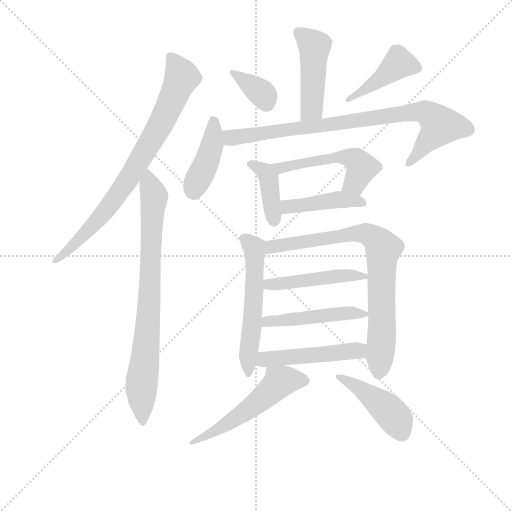
t = 0.00 s
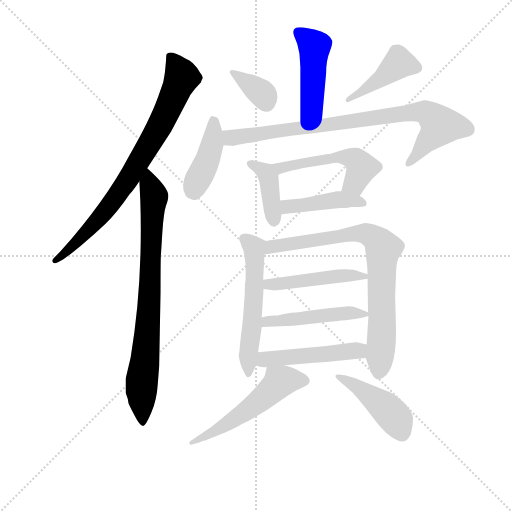
t = 2.35 s
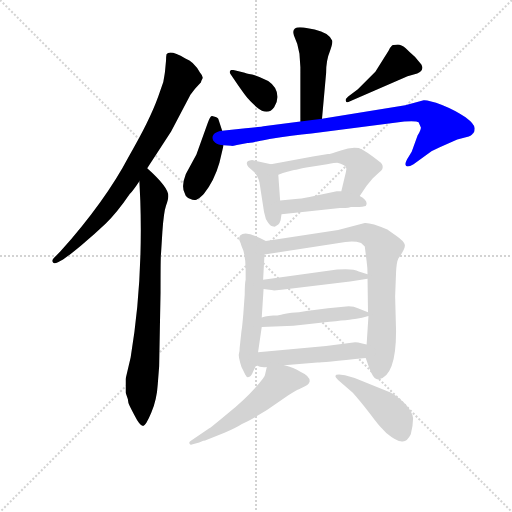
t = 4.71 s
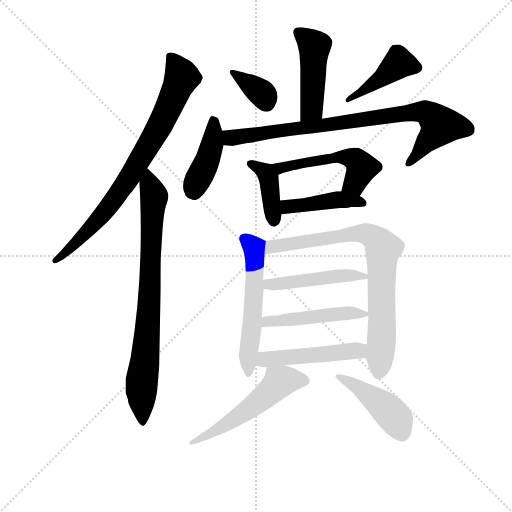
t = 7.06 s
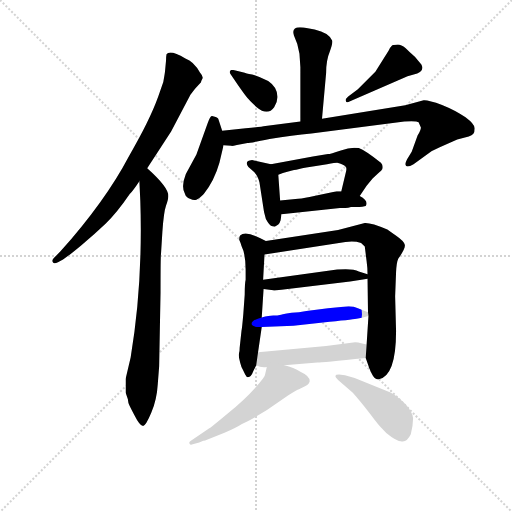
t = 9.42 s
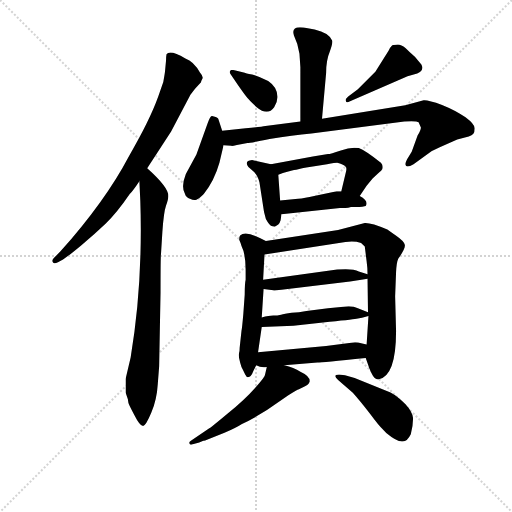
t = 11.77 s

The animated SVG that drew these frames (rendered in a browser with its animation timeline set to each time). Animation: 17 CSS @keyframes rules; one cycle of 11.77 s.

<svg version="1.1" viewBox="0 0 1024 1024" xmlns="http://www.w3.org/2000/svg">
  <g stroke="lightgray" stroke-dasharray="1,1" stroke-width="1" transform="scale(4, 4)">
    <line x1="0" y1="0" x2="256" y2="256"></line>
    <line x1="256" y1="0" x2="0" y2="256"></line>
    <line x1="128" y1="0" x2="128" y2="256"></line>
    <line x1="0" y1="128" x2="256" y2="128"></line>
  </g>
<g transform="scale(0.92, -0.92) translate(60, -900)">
   <style type="text/css">
    @keyframes keyframes0 {
      from {
       stroke: blue;
       stroke-dashoffset: 795;
       stroke-width: 128;
       }
       72% {
       animation-timing-function: step-end;
       stroke: blue;
       stroke-dashoffset: 0;
       stroke-width: 128;
       }
       to {
       stroke: black;
       stroke-width: 1024;
       }
       }
       #make-me-a-hanzi-animation-0 {
         animation: keyframes0 0.896973s both;
         animation-delay: 0.000000s;
         animation-timing-function: linear;
       }
    @keyframes keyframes1 {
      from {
       stroke: blue;
       stroke-dashoffset: 802;
       stroke-width: 128;
       }
       72% {
       animation-timing-function: step-end;
       stroke: blue;
       stroke-dashoffset: 0;
       stroke-width: 128;
       }
       to {
       stroke: black;
       stroke-width: 1024;
       }
       }
       #make-me-a-hanzi-animation-1 {
         animation: keyframes1 0.902669s both;
         animation-delay: 0.896973s;
         animation-timing-function: linear;
       }
    @keyframes keyframes2 {
      from {
       stroke: blue;
       stroke-dashoffset: 463;
       stroke-width: 128;
       }
       60% {
       animation-timing-function: step-end;
       stroke: blue;
       stroke-dashoffset: 0;
       stroke-width: 128;
       }
       to {
       stroke: black;
       stroke-width: 1024;
       }
       }
       #make-me-a-hanzi-animation-2 {
         animation: keyframes2 0.626790s both;
         animation-delay: 1.799642s;
         animation-timing-function: linear;
       }
    @keyframes keyframes3 {
      from {
       stroke: blue;
       stroke-dashoffset: 356;
       stroke-width: 128;
       }
       54% {
       animation-timing-function: step-end;
       stroke: blue;
       stroke-dashoffset: 0;
       stroke-width: 128;
       }
       to {
       stroke: black;
       stroke-width: 1024;
       }
       }
       #make-me-a-hanzi-animation-3 {
         animation: keyframes3 0.539714s both;
         animation-delay: 2.426432s;
         animation-timing-function: linear;
       }
    @keyframes keyframes4 {
      from {
       stroke: blue;
       stroke-dashoffset: 430;
       stroke-width: 128;
       }
       58% {
       animation-timing-function: step-end;
       stroke: blue;
       stroke-dashoffset: 0;
       stroke-width: 128;
       }
       to {
       stroke: black;
       stroke-width: 1024;
       }
       }
       #make-me-a-hanzi-animation-4 {
         animation: keyframes4 0.599935s both;
         animation-delay: 2.966146s;
         animation-timing-function: linear;
       }
    @keyframes keyframes5 {
      from {
       stroke: blue;
       stroke-dashoffset: 420;
       stroke-width: 128;
       }
       58% {
       animation-timing-function: step-end;
       stroke: blue;
       stroke-dashoffset: 0;
       stroke-width: 128;
       }
       to {
       stroke: black;
       stroke-width: 1024;
       }
       }
       #make-me-a-hanzi-animation-5 {
         animation: keyframes5 0.591797s both;
         animation-delay: 3.566081s;
         animation-timing-function: linear;
       }
    @keyframes keyframes6 {
      from {
       stroke: blue;
       stroke-dashoffset: 851;
       stroke-width: 128;
       }
       73% {
       animation-timing-function: step-end;
       stroke: blue;
       stroke-dashoffset: 0;
       stroke-width: 128;
       }
       to {
       stroke: black;
       stroke-width: 1024;
       }
       }
       #make-me-a-hanzi-animation-6 {
         animation: keyframes6 0.942546s both;
         animation-delay: 4.157878s;
         animation-timing-function: linear;
       }
    @keyframes keyframes7 {
      from {
       stroke: blue;
       stroke-dashoffset: 401;
       stroke-width: 128;
       }
       57% {
       animation-timing-function: step-end;
       stroke: blue;
       stroke-dashoffset: 0;
       stroke-width: 128;
       }
       to {
       stroke: black;
       stroke-width: 1024;
       }
       }
       #make-me-a-hanzi-animation-7 {
         animation: keyframes7 0.576335s both;
         animation-delay: 5.100423s;
         animation-timing-function: linear;
       }
    @keyframes keyframes8 {
      from {
       stroke: blue;
       stroke-dashoffset: 519;
       stroke-width: 128;
       }
       63% {
       animation-timing-function: step-end;
       stroke: blue;
       stroke-dashoffset: 0;
       stroke-width: 128;
       }
       to {
       stroke: black;
       stroke-width: 1024;
       }
       }
       #make-me-a-hanzi-animation-8 {
         animation: keyframes8 0.672363s both;
         animation-delay: 5.676758s;
         animation-timing-function: linear;
       }
    @keyframes keyframes9 {
      from {
       stroke: blue;
       stroke-dashoffset: 430;
       stroke-width: 128;
       }
       58% {
       animation-timing-function: step-end;
       stroke: blue;
       stroke-dashoffset: 0;
       stroke-width: 128;
       }
       to {
       stroke: black;
       stroke-width: 1024;
       }
       }
       #make-me-a-hanzi-animation-9 {
         animation: keyframes9 0.599935s both;
         animation-delay: 6.349121s;
         animation-timing-function: linear;
       }
    @keyframes keyframes10 {
      from {
       stroke: blue;
       stroke-dashoffset: 560;
       stroke-width: 128;
       }
       65% {
       animation-timing-function: step-end;
       stroke: blue;
       stroke-dashoffset: 0;
       stroke-width: 128;
       }
       to {
       stroke: black;
       stroke-width: 1024;
       }
       }
       #make-me-a-hanzi-animation-10 {
         animation: keyframes10 0.705729s both;
         animation-delay: 6.949056s;
         animation-timing-function: linear;
       }
    @keyframes keyframes11 {
      from {
       stroke: blue;
       stroke-dashoffset: 799;
       stroke-width: 128;
       }
       72% {
       animation-timing-function: step-end;
       stroke: blue;
       stroke-dashoffset: 0;
       stroke-width: 128;
       }
       to {
       stroke: black;
       stroke-width: 1024;
       }
       }
       #make-me-a-hanzi-animation-11 {
         animation: keyframes11 0.900228s both;
         animation-delay: 7.654785s;
         animation-timing-function: linear;
       }
    @keyframes keyframes12 {
      from {
       stroke: blue;
       stroke-dashoffset: 472;
       stroke-width: 128;
       }
       61% {
       animation-timing-function: step-end;
       stroke: blue;
       stroke-dashoffset: 0;
       stroke-width: 128;
       }
       to {
       stroke: black;
       stroke-width: 1024;
       }
       }
       #make-me-a-hanzi-animation-12 {
         animation: keyframes12 0.634115s both;
         animation-delay: 8.555013s;
         animation-timing-function: linear;
       }
    @keyframes keyframes13 {
      from {
       stroke: blue;
       stroke-dashoffset: 478;
       stroke-width: 128;
       }
       61% {
       animation-timing-function: step-end;
       stroke: blue;
       stroke-dashoffset: 0;
       stroke-width: 128;
       }
       to {
       stroke: black;
       stroke-width: 1024;
       }
       }
       #make-me-a-hanzi-animation-13 {
         animation: keyframes13 0.638997s both;
         animation-delay: 9.189128s;
         animation-timing-function: linear;
       }
    @keyframes keyframes14 {
      from {
       stroke: blue;
       stroke-dashoffset: 484;
       stroke-width: 128;
       }
       61% {
       animation-timing-function: step-end;
       stroke: blue;
       stroke-dashoffset: 0;
       stroke-width: 128;
       }
       to {
       stroke: black;
       stroke-width: 1024;
       }
       }
       #make-me-a-hanzi-animation-14 {
         animation: keyframes14 0.643880s both;
         animation-delay: 9.828125s;
         animation-timing-function: linear;
       }
    @keyframes keyframes15 {
      from {
       stroke: blue;
       stroke-dashoffset: 544;
       stroke-width: 128;
       }
       64% {
       animation-timing-function: step-end;
       stroke: blue;
       stroke-dashoffset: 0;
       stroke-width: 128;
       }
       to {
       stroke: black;
       stroke-width: 1024;
       }
       }
       #make-me-a-hanzi-animation-15 {
         animation: keyframes15 0.692708s both;
         animation-delay: 10.472005s;
         animation-timing-function: linear;
       }
    @keyframes keyframes16 {
      from {
       stroke: blue;
       stroke-dashoffset: 437;
       stroke-width: 128;
       }
       59% {
       animation-timing-function: step-end;
       stroke: blue;
       stroke-dashoffset: 0;
       stroke-width: 128;
       }
       to {
       stroke: black;
       stroke-width: 1024;
       }
       }
       #make-me-a-hanzi-animation-16 {
         animation: keyframes16 0.605632s both;
         animation-delay: 11.164714s;
         animation-timing-function: linear;
       }
</style>
<path d="M 260.0 534.0 L 312.0 614.0 L 354.0 694.0 L 364.0 707.0 L 377.0 721.0 Q 377.0 724.0 380.0 729.0 Q 383.0 733.0 375.0 742.0 Q 361.0 767.0 343.0 773.0 Q 309.0 793.0 302.0 782.0 Q 301.0 777.0 301.0 769.0 L 299.0 748.0 Q 299.0 744.0 295.0 722.0 L 284.0 690.0 Q 265.0 637.0 220.0 560.0 Q 169.0 463.0 71.0 353.0 L 57.0 339.0 Q 52.0 334.0 55.0 330.0 Q 57.0 325.0 66.0 330.0 L 77.0 336.0 Q 87.0 342.0 117.0 367.0 Q 146.0 391.0 170.0 414.0 Q 194.0 437.0 222.0 478.0 Q 229.0 485.0 243.0 506.0 L 260.0 534.0 Z" fill="lightgray"></path> 
<path d="M 243.0 506.0 L 245.0 464.0 Q 251.0 284.0 224.0 123.0 L 213.0 76.0 L 213.0 47.0 L 218.0 32.0 L 219.0 25.0 Q 219.0 22.0 232.0 -2.0 Q 244.0 -26.0 251.0 -26.0 Q 257.0 -26.0 269.0 3.0 Q 281.0 31.0 283.0 65.0 L 286.0 104.0 L 289.0 264.0 Q 289.0 343.0 290.0 348.0 L 293.0 396.0 Q 296.0 439.0 301.0 453.0 Q 306.0 467.0 306.0 474.0 Q 306.0 493.0 260.0 534.0 C 241.0 552.0 242.0 536.0 243.0 506.0 Z" fill="lightgray"></path> 
<path d="M 640.0 642.0 L 649.0 742.0 Q 649.0 769.0 657.0 788.0 Q 664.0 807.0 662.0 812.0 Q 655.0 829.0 624.0 836.0 L 600.0 840.0 Q 572.0 844.0 579.0 823.0 Q 588.0 805.0 591.0 783.0 L 593.0 754.0 L 593.0 636.0 C 593.0 606.0 637.0 612.0 640.0 642.0 Z" fill="lightgray"></path> 
<path d="M 472.0 742.0 L 452.0 747.0 Q 443.0 749.0 441.0 747.0 Q 438.0 744.0 441.0 739.0 L 458.0 714.0 Q 474.0 691.0 478.0 687.0 Q 482.0 682.0 498.0 667.0 Q 522.0 647.0 536.0 667.0 Q 543.0 677.0 543.0 688.0 Q 544.0 710.0 523.0 724.0 Q 502.0 734.0 488.0 738.0 Q 473.0 741.0 472.0 742.0 Z" fill="lightgray"></path> 
<path d="M 701.0 680.0 L 826.0 734.0 L 847.0 740.0 Q 863.0 747.0 856.0 760.0 L 846.0 772.0 Q 843.0 776.0 837.0 781.0 Q 831.0 786.0 822.0 795.0 Q 812.0 803.0 805.0 803.0 L 796.0 802.0 Q 791.0 803.0 785.0 790.0 L 756.0 744.0 L 718.0 706.0 L 697.0 690.0 Q 690.0 684.0 692.0 680.0 Q 693.0 675.0 701.0 680.0 Z" fill="lightgray"></path> 
<path d="M 423.0 616.0 L 415.0 640.0 Q 415.0 645.0 401.0 648.0 Q 397.0 649.0 391.0 631.0 L 367.0 564.0 L 344.0 522.0 Q 333.0 494.0 342.0 479.0 Q 344.0 471.0 353.0 468.0 Q 361.0 464.0 367.0 466.0 Q 372.0 467.0 383.0 478.0 Q 406.0 507.0 417.0 546.0 L 426.0 584.0 L 423.0 616.0 Z" fill="lightgray"></path> 
<path d="M 455.0 585.0 L 478.0 589.0 Q 482.0 589.0 526.0 598.0 Q 576.0 606.0 617.0 610.0 L 819.0 636.0 Q 846.0 638.0 850.0 634.0 L 855.0 623.0 Q 855.0 617.0 848.0 606.0 L 835.0 570.0 L 825.0 554.0 Q 819.0 543.0 823.0 539.0 Q 827.0 536.0 839.0 543.0 L 878.0 571.0 Q 876.0 571.0 896.0 580.0 L 934.0 597.0 L 959.0 603.0 Q 966.0 606.0 969.0 609.0 Q 972.0 612.0 972.0 621.0 Q 972.0 630.0 952.0 645.0 Q 931.0 660.0 901.0 672.0 Q 870.0 683.0 861.0 682.0 L 821.0 671.0 L 640.0 642.0 L 593.0 636.0 L 517.0 626.0 Q 508.0 624.0 474.0 621.0 L 423.0 616.0 C 393.0 613.0 396.0 586.0 426.0 584.0 L 443.0 583.0 Q 444.0 582.0 455.0 585.0 Z" fill="lightgray"></path> 
<path d="M 529.0 543.0 L 488.0 552.0 Q 470.0 550.0 480.0 537.0 L 490.0 528.0 Q 500.0 520.0 504.0 504.0 L 514.0 439.0 L 518.0 424.0 Q 526.0 409.0 532.0 408.0 Q 538.0 406.0 539.0 408.0 L 545.0 412.0 Q 548.0 414.0 550.0 421.0 L 552.0 434.0 L 549.0 464.0 L 545.0 520.0 C 544.0 540.0 544.0 540.0 529.0 543.0 Z" fill="lightgray"></path> 
<path d="M 722.0 474.0 L 737.0 496.0 L 750.0 512.0 L 764.0 525.0 Q 770.0 530.0 770.0 531.0 L 771.0 532.0 Q 774.0 540.0 768.0 546.0 Q 734.0 573.0 720.0 578.0 Q 703.0 581.0 681.0 573.0 Q 658.0 565.0 653.0 565.0 L 620.0 560.0 L 529.0 543.0 C 500.0 537.0 517.0 509.0 545.0 520.0 L 555.0 524.0 Q 576.0 530.0 584.0 531.0 L 597.0 534.0 Q 617.0 538.0 620.0 538.0 L 651.0 543.0 Q 669.0 546.0 673.0 546.0 Q 686.0 543.0 692.0 537.0 Q 694.0 534.0 692.0 526.0 L 682.0 484.0 C 675.0 455.0 705.0 449.0 722.0 474.0 Z" fill="lightgray"></path> 
<path d="M 552.0 434.0 L 679.0 448.0 L 691.0 448.0 Q 697.0 448.0 703.0 450.0 L 721.0 450.0 Q 727.0 450.0 735.0 452.0 Q 737.0 454.0 737.0 458.0 Q 737.0 466.0 722.0 474.0 L 682.0 484.0 L 672.0 484.0 L 623.0 474.0 Q 602.0 469.0 588.0 468.0 L 549.0 464.0 C 519.0 461.0 522.0 431.0 552.0 434.0 Z" fill="lightgray"></path> 
<path d="M 518.0 376.0 L 506.0 382.0 Q 473.0 399.0 462.0 388.0 Q 460.0 386.0 460.0 379.0 Q 463.0 373.0 465.0 365.0 Q 474.0 347.0 474.0 314.0 L 474.0 292.0 Q 472.0 284.0 472.0 260.0 L 469.0 218.0 Q 466.0 184.0 465.0 181.0 L 461.0 144.0 Q 461.0 137.0 460.0 134.0 L 459.0 128.0 Q 459.0 123.0 462.0 112.0 Q 465.0 100.0 468.0 96.0 L 473.0 86.0 Q 476.0 80.0 479.0 80.0 Q 486.0 80.0 491.0 94.0 L 497.0 106.0 L 501.0 134.0 L 509.0 189.0 L 509.0 210.0 L 513.0 272.0 L 512.0 292.0 L 515.0 347.0 C 517.0 377.0 519.0 375.0 518.0 376.0 Z" fill="lightgray"></path> 
<path d="M 735.0 122.0 L 741.0 105.0 Q 742.0 100.0 748.0 88.0 Q 754.0 75.0 762.0 75.0 Q 801.0 81.0 801.0 180.0 L 799.0 256.0 L 801.0 308.0 Q 802.0 330.0 806.0 338.0 Q 822.0 360.0 820.0 368.0 Q 818.0 376.0 802.0 387.0 L 782.0 401.0 Q 746.0 416.0 733.0 415.0 L 675.0 400.0 L 518.0 376.0 C 488.0 371.0 485.0 342.0 515.0 347.0 L 691.0 374.0 Q 710.0 377.0 725.0 372.0 L 733.0 364.0 L 737.0 332.0 Q 739.0 318.0 739.0 304.0 L 739.0 294.0 L 740.0 221.0 L 741.0 213.0 L 737.0 151.0 L 735.0 122.0 Z" fill="lightgray"></path> 
<path d="M 513.0 272.0 L 534.0 269.0 Q 533.0 268.0 552.0 270.0 L 701.0 288.0 Q 717.0 290.0 739.0 294.0 C 759.0 298.0 759.0 298.0 739.0 304.0 L 720.0 310.0 Q 707.0 317.0 673.0 314.0 L 512.0 292.0 C 482.0 288.0 483.0 276.0 513.0 272.0 Z" fill="lightgray"></path> 
<path d="M 509.0 189.0 L 578.0 192.0 L 642.0 199.0 Q 704.0 205.0 715.0 207.0 Q 726.0 208.0 741.0 213.0 C 752.0 216.0 752.0 216.0 740.0 221.0 L 718.0 230.0 Q 710.0 234.0 698.0 234.0 L 653.0 230.0 L 606.0 224.0 Q 590.0 221.0 574.0 220.0 Q 558.0 218.0 551.0 216.0 Q 543.0 214.0 534.0 214.0 Q 525.0 214.0 509.0 210.0 C 480.0 203.0 479.0 188.0 509.0 189.0 Z" fill="lightgray"></path> 
<path d="M 558.0 106.0 L 630.0 112.0 Q 639.0 112.0 735.0 122.0 C 765.0 125.0 766.0 144.0 737.0 151.0 L 725.0 154.0 Q 719.0 156.0 712.0 156.0 L 649.0 148.0 L 501.0 134.0 C 471.0 131.0 470.0 118.0 497.0 106.0 Q 507.0 100.0 520.0 102.0 L 558.0 106.0 Z" fill="lightgray"></path> 
<path d="M 359.0 -66.0 L 373.0 -62.0 L 382.0 -58.0 Q 384.0 -59.0 390.0 -56.0 L 428.0 -41.0 Q 452.0 -31.0 466.0 -22.0 Q 509.0 -1.0 544.0 25.0 Q 579.0 50.0 590.0 54.0 L 602.0 60.0 Q 611.0 63.0 613.0 70.0 Q 615.0 82.0 593.0 92.0 Q 579.0 101.0 558.0 106.0 C 529.0 114.0 523.0 115.0 520.0 102.0 L 516.0 85.0 Q 516.0 81.0 494.0 56.0 Q 472.0 31.0 435.0 1.0 Q 398.0 -30.0 395.0 -31.0 L 355.0 -58.0 Q 350.0 -61.0 352.0 -64.0 Q 353.0 -68.0 359.0 -66.0 Z" fill="lightgray"></path> 
<path d="M 690.0 84.0 L 677.0 86.0 Q 662.0 86.0 675.0 74.0 L 707.0 46.0 Q 723.0 28.0 744.0 1.0 Q 764.0 -26.0 771.0 -32.0 Q 778.0 -41.0 791.0 -50.0 Q 804.0 -59.0 811.0 -59.0 Q 824.0 -63.0 833.0 -44.0 Q 838.0 -24.0 838.0 -9.0 Q 837.0 5.0 821.0 22.0 Q 804.0 39.0 789.0 47.0 L 711.0 78.0 L 690.0 84.0 Z" fill="lightgray"></path> 
      <clipPath id="make-me-a-hanzi-clip-0">
      <path d="M 260.0 534.0 L 312.0 614.0 L 354.0 694.0 L 364.0 707.0 L 377.0 721.0 Q 377.0 724.0 380.0 729.0 Q 383.0 733.0 375.0 742.0 Q 361.0 767.0 343.0 773.0 Q 309.0 793.0 302.0 782.0 Q 301.0 777.0 301.0 769.0 L 299.0 748.0 Q 299.0 744.0 295.0 722.0 L 284.0 690.0 Q 265.0 637.0 220.0 560.0 Q 169.0 463.0 71.0 353.0 L 57.0 339.0 Q 52.0 334.0 55.0 330.0 Q 57.0 325.0 66.0 330.0 L 77.0 336.0 Q 87.0 342.0 117.0 367.0 Q 146.0 391.0 170.0 414.0 Q 194.0 437.0 222.0 478.0 Q 229.0 485.0 243.0 506.0 L 260.0 534.0 Z" fill="lightgray"></path>
      </clipPath>
      <path clip-path="url(#make-me-a-hanzi-clip-0)" d="M 310.0 775.0 L 336.0 732.0 L 285.0 622.0 L 220.0 512.0 L 168.0 440.0 L 92.0 359.0 L 61.0 334.0 " fill="none" id="make-me-a-hanzi-animation-0" stroke-dasharray="667 1334" stroke-linecap="round"></path>

      <clipPath id="make-me-a-hanzi-clip-1">
      <path d="M 243.0 506.0 L 245.0 464.0 Q 251.0 284.0 224.0 123.0 L 213.0 76.0 L 213.0 47.0 L 218.0 32.0 L 219.0 25.0 Q 219.0 22.0 232.0 -2.0 Q 244.0 -26.0 251.0 -26.0 Q 257.0 -26.0 269.0 3.0 Q 281.0 31.0 283.0 65.0 L 286.0 104.0 L 289.0 264.0 Q 289.0 343.0 290.0 348.0 L 293.0 396.0 Q 296.0 439.0 301.0 453.0 Q 306.0 467.0 306.0 474.0 Q 306.0 493.0 260.0 534.0 C 241.0 552.0 242.0 536.0 243.0 506.0 Z" fill="lightgray"></path>
      </clipPath>
      <path clip-path="url(#make-me-a-hanzi-clip-1)" d="M 266.0 524.0 L 263.0 513.0 L 275.0 468.0 L 264.0 228.0 L 247.0 50.0 L 250.0 -19.0 " fill="none" id="make-me-a-hanzi-animation-1" stroke-dasharray="674 1348" stroke-linecap="round"></path>

      <clipPath id="make-me-a-hanzi-clip-2">
      <path d="M 640.0 642.0 L 649.0 742.0 Q 649.0 769.0 657.0 788.0 Q 664.0 807.0 662.0 812.0 Q 655.0 829.0 624.0 836.0 L 600.0 840.0 Q 572.0 844.0 579.0 823.0 Q 588.0 805.0 591.0 783.0 L 593.0 754.0 L 593.0 636.0 C 593.0 606.0 637.0 612.0 640.0 642.0 Z" fill="lightgray"></path>
      </clipPath>
      <path clip-path="url(#make-me-a-hanzi-clip-2)" d="M 592.0 829.0 L 624.0 800.0 L 618.0 664.0 L 600.0 643.0 " fill="none" id="make-me-a-hanzi-animation-2" stroke-dasharray="335 670" stroke-linecap="round"></path>

      <clipPath id="make-me-a-hanzi-clip-3">
      <path d="M 472.0 742.0 L 452.0 747.0 Q 443.0 749.0 441.0 747.0 Q 438.0 744.0 441.0 739.0 L 458.0 714.0 Q 474.0 691.0 478.0 687.0 Q 482.0 682.0 498.0 667.0 Q 522.0 647.0 536.0 667.0 Q 543.0 677.0 543.0 688.0 Q 544.0 710.0 523.0 724.0 Q 502.0 734.0 488.0 738.0 Q 473.0 741.0 472.0 742.0 Z" fill="lightgray"></path>
      </clipPath>
      <path clip-path="url(#make-me-a-hanzi-clip-3)" d="M 447.0 743.0 L 505.0 701.0 L 519.0 676.0 " fill="none" id="make-me-a-hanzi-animation-3" stroke-dasharray="228 456" stroke-linecap="round"></path>

      <clipPath id="make-me-a-hanzi-clip-4">
      <path d="M 701.0 680.0 L 826.0 734.0 L 847.0 740.0 Q 863.0 747.0 856.0 760.0 L 846.0 772.0 Q 843.0 776.0 837.0 781.0 Q 831.0 786.0 822.0 795.0 Q 812.0 803.0 805.0 803.0 L 796.0 802.0 Q 791.0 803.0 785.0 790.0 L 756.0 744.0 L 718.0 706.0 L 697.0 690.0 Q 690.0 684.0 692.0 680.0 Q 693.0 675.0 701.0 680.0 Z" fill="lightgray"></path>
      </clipPath>
      <path clip-path="url(#make-me-a-hanzi-clip-4)" d="M 845.0 753.0 L 806.0 761.0 L 770.0 730.0 L 697.0 684.0 " fill="none" id="make-me-a-hanzi-animation-4" stroke-dasharray="302 604" stroke-linecap="round"></path>

      <clipPath id="make-me-a-hanzi-clip-5">
      <path d="M 423.0 616.0 L 415.0 640.0 Q 415.0 645.0 401.0 648.0 Q 397.0 649.0 391.0 631.0 L 367.0 564.0 L 344.0 522.0 Q 333.0 494.0 342.0 479.0 Q 344.0 471.0 353.0 468.0 Q 361.0 464.0 367.0 466.0 Q 372.0 467.0 383.0 478.0 Q 406.0 507.0 417.0 546.0 L 426.0 584.0 L 423.0 616.0 Z" fill="lightgray"></path>
      </clipPath>
      <path clip-path="url(#make-me-a-hanzi-clip-5)" d="M 404.0 640.0 L 401.0 583.0 L 362.0 483.0 " fill="none" id="make-me-a-hanzi-animation-5" stroke-dasharray="292 584" stroke-linecap="round"></path>

      <clipPath id="make-me-a-hanzi-clip-6">
      <path d="M 455.0 585.0 L 478.0 589.0 Q 482.0 589.0 526.0 598.0 Q 576.0 606.0 617.0 610.0 L 819.0 636.0 Q 846.0 638.0 850.0 634.0 L 855.0 623.0 Q 855.0 617.0 848.0 606.0 L 835.0 570.0 L 825.0 554.0 Q 819.0 543.0 823.0 539.0 Q 827.0 536.0 839.0 543.0 L 878.0 571.0 Q 876.0 571.0 896.0 580.0 L 934.0 597.0 L 959.0 603.0 Q 966.0 606.0 969.0 609.0 Q 972.0 612.0 972.0 621.0 Q 972.0 630.0 952.0 645.0 Q 931.0 660.0 901.0 672.0 Q 870.0 683.0 861.0 682.0 L 821.0 671.0 L 640.0 642.0 L 593.0 636.0 L 517.0 626.0 Q 508.0 624.0 474.0 621.0 L 423.0 616.0 C 393.0 613.0 396.0 586.0 426.0 584.0 L 443.0 583.0 Q 444.0 582.0 455.0 585.0 Z" fill="lightgray"></path>
      </clipPath>
      <path clip-path="url(#make-me-a-hanzi-clip-6)" d="M 430.0 611.0 L 440.0 601.0 L 458.0 602.0 L 816.0 654.0 L 870.0 654.0 L 898.0 627.0 L 827.0 546.0 " fill="none" id="make-me-a-hanzi-animation-6" stroke-dasharray="723 1446" stroke-linecap="round"></path>

      <clipPath id="make-me-a-hanzi-clip-7">
      <path d="M 529.0 543.0 L 488.0 552.0 Q 470.0 550.0 480.0 537.0 L 490.0 528.0 Q 500.0 520.0 504.0 504.0 L 514.0 439.0 L 518.0 424.0 Q 526.0 409.0 532.0 408.0 Q 538.0 406.0 539.0 408.0 L 545.0 412.0 Q 548.0 414.0 550.0 421.0 L 552.0 434.0 L 549.0 464.0 L 545.0 520.0 C 544.0 540.0 544.0 540.0 529.0 543.0 Z" fill="lightgray"></path>
      </clipPath>
      <path clip-path="url(#make-me-a-hanzi-clip-7)" d="M 485.0 544.0 L 517.0 526.0 L 525.0 512.0 L 536.0 420.0 " fill="none" id="make-me-a-hanzi-animation-7" stroke-dasharray="273 546" stroke-linecap="round"></path>

      <clipPath id="make-me-a-hanzi-clip-8">
      <path d="M 722.0 474.0 L 737.0 496.0 L 750.0 512.0 L 764.0 525.0 Q 770.0 530.0 770.0 531.0 L 771.0 532.0 Q 774.0 540.0 768.0 546.0 Q 734.0 573.0 720.0 578.0 Q 703.0 581.0 681.0 573.0 Q 658.0 565.0 653.0 565.0 L 620.0 560.0 L 529.0 543.0 C 500.0 537.0 517.0 509.0 545.0 520.0 L 555.0 524.0 Q 576.0 530.0 584.0 531.0 L 597.0 534.0 Q 617.0 538.0 620.0 538.0 L 651.0 543.0 Q 669.0 546.0 673.0 546.0 Q 686.0 543.0 692.0 537.0 Q 694.0 534.0 692.0 526.0 L 682.0 484.0 C 675.0 455.0 705.0 449.0 722.0 474.0 Z" fill="lightgray"></path>
      </clipPath>
      <path clip-path="url(#make-me-a-hanzi-clip-8)" d="M 537.0 540.0 L 561.0 536.0 L 675.0 560.0 L 713.0 553.0 L 726.0 536.0 L 723.0 527.0 L 711.0 502.0 L 690.0 489.0 " fill="none" id="make-me-a-hanzi-animation-8" stroke-dasharray="391 782" stroke-linecap="round"></path>

      <clipPath id="make-me-a-hanzi-clip-9">
      <path d="M 552.0 434.0 L 679.0 448.0 L 691.0 448.0 Q 697.0 448.0 703.0 450.0 L 721.0 450.0 Q 727.0 450.0 735.0 452.0 Q 737.0 454.0 737.0 458.0 Q 737.0 466.0 722.0 474.0 L 682.0 484.0 L 672.0 484.0 L 623.0 474.0 Q 602.0 469.0 588.0 468.0 L 549.0 464.0 C 519.0 461.0 522.0 431.0 552.0 434.0 Z" fill="lightgray"></path>
      </clipPath>
      <path clip-path="url(#make-me-a-hanzi-clip-9)" d="M 556.0 457.0 L 566.0 451.0 L 590.0 452.0 L 677.0 466.0 L 727.0 458.0 " fill="none" id="make-me-a-hanzi-animation-9" stroke-dasharray="302 604" stroke-linecap="round"></path>

      <clipPath id="make-me-a-hanzi-clip-10">
      <path d="M 518.0 376.0 L 506.0 382.0 Q 473.0 399.0 462.0 388.0 Q 460.0 386.0 460.0 379.0 Q 463.0 373.0 465.0 365.0 Q 474.0 347.0 474.0 314.0 L 474.0 292.0 Q 472.0 284.0 472.0 260.0 L 469.0 218.0 Q 466.0 184.0 465.0 181.0 L 461.0 144.0 Q 461.0 137.0 460.0 134.0 L 459.0 128.0 Q 459.0 123.0 462.0 112.0 Q 465.0 100.0 468.0 96.0 L 473.0 86.0 Q 476.0 80.0 479.0 80.0 Q 486.0 80.0 491.0 94.0 L 497.0 106.0 L 501.0 134.0 L 509.0 189.0 L 509.0 210.0 L 513.0 272.0 L 512.0 292.0 L 515.0 347.0 C 517.0 377.0 519.0 375.0 518.0 376.0 Z" fill="lightgray"></path>
      </clipPath>
      <path clip-path="url(#make-me-a-hanzi-clip-10)" d="M 471.0 381.0 L 492.0 362.0 L 494.0 327.0 L 480.0 87.0 " fill="none" id="make-me-a-hanzi-animation-10" stroke-dasharray="432 864" stroke-linecap="round"></path>

      <clipPath id="make-me-a-hanzi-clip-11">
      <path d="M 735.0 122.0 L 741.0 105.0 Q 742.0 100.0 748.0 88.0 Q 754.0 75.0 762.0 75.0 Q 801.0 81.0 801.0 180.0 L 799.0 256.0 L 801.0 308.0 Q 802.0 330.0 806.0 338.0 Q 822.0 360.0 820.0 368.0 Q 818.0 376.0 802.0 387.0 L 782.0 401.0 Q 746.0 416.0 733.0 415.0 L 675.0 400.0 L 518.0 376.0 C 488.0 371.0 485.0 342.0 515.0 347.0 L 691.0 374.0 Q 710.0 377.0 725.0 372.0 L 733.0 364.0 L 737.0 332.0 Q 739.0 318.0 739.0 304.0 L 739.0 294.0 L 740.0 221.0 L 741.0 213.0 L 737.0 151.0 L 735.0 122.0 Z" fill="lightgray"></path>
      </clipPath>
      <path clip-path="url(#make-me-a-hanzi-clip-11)" d="M 521.0 354.0 L 544.0 367.0 L 715.0 393.0 L 736.0 392.0 L 763.0 376.0 L 773.0 360.0 L 770.0 169.0 L 763.0 88.0 " fill="none" id="make-me-a-hanzi-animation-11" stroke-dasharray="671 1342" stroke-linecap="round"></path>

      <clipPath id="make-me-a-hanzi-clip-12">
      <path d="M 513.0 272.0 L 534.0 269.0 Q 533.0 268.0 552.0 270.0 L 701.0 288.0 Q 717.0 290.0 739.0 294.0 C 759.0 298.0 759.0 298.0 739.0 304.0 L 720.0 310.0 Q 707.0 317.0 673.0 314.0 L 512.0 292.0 C 482.0 288.0 483.0 276.0 513.0 272.0 Z" fill="lightgray"></path>
      </clipPath>
      <path clip-path="url(#make-me-a-hanzi-clip-12)" d="M 519.0 277.0 L 524.0 282.0 L 684.0 302.0 L 732.0 299.0 " fill="none" id="make-me-a-hanzi-animation-12" stroke-dasharray="344 688" stroke-linecap="round"></path>

      <clipPath id="make-me-a-hanzi-clip-13">
      <path d="M 509.0 189.0 L 578.0 192.0 L 642.0 199.0 Q 704.0 205.0 715.0 207.0 Q 726.0 208.0 741.0 213.0 C 752.0 216.0 752.0 216.0 740.0 221.0 L 718.0 230.0 Q 710.0 234.0 698.0 234.0 L 653.0 230.0 L 606.0 224.0 Q 590.0 221.0 574.0 220.0 Q 558.0 218.0 551.0 216.0 Q 543.0 214.0 534.0 214.0 Q 525.0 214.0 509.0 210.0 C 480.0 203.0 479.0 188.0 509.0 189.0 Z" fill="lightgray"></path>
      </clipPath>
      <path clip-path="url(#make-me-a-hanzi-clip-13)" d="M 516.0 194.0 L 521.0 201.0 L 662.0 217.0 L 733.0 216.0 " fill="none" id="make-me-a-hanzi-animation-13" stroke-dasharray="350 700" stroke-linecap="round"></path>

      <clipPath id="make-me-a-hanzi-clip-14">
      <path d="M 558.0 106.0 L 630.0 112.0 Q 639.0 112.0 735.0 122.0 C 765.0 125.0 766.0 144.0 737.0 151.0 L 725.0 154.0 Q 719.0 156.0 712.0 156.0 L 649.0 148.0 L 501.0 134.0 C 471.0 131.0 470.0 118.0 497.0 106.0 Q 507.0 100.0 520.0 102.0 L 558.0 106.0 Z" fill="lightgray"></path>
      </clipPath>
      <path clip-path="url(#make-me-a-hanzi-clip-14)" d="M 505.0 112.0 L 525.0 120.0 L 697.0 134.0 L 729.0 144.0 " fill="none" id="make-me-a-hanzi-animation-14" stroke-dasharray="356 712" stroke-linecap="round"></path>

      <clipPath id="make-me-a-hanzi-clip-15">
      <path d="M 359.0 -66.0 L 373.0 -62.0 L 382.0 -58.0 Q 384.0 -59.0 390.0 -56.0 L 428.0 -41.0 Q 452.0 -31.0 466.0 -22.0 Q 509.0 -1.0 544.0 25.0 Q 579.0 50.0 590.0 54.0 L 602.0 60.0 Q 611.0 63.0 613.0 70.0 Q 615.0 82.0 593.0 92.0 Q 579.0 101.0 558.0 106.0 C 529.0 114.0 523.0 115.0 520.0 102.0 L 516.0 85.0 Q 516.0 81.0 494.0 56.0 Q 472.0 31.0 435.0 1.0 Q 398.0 -30.0 395.0 -31.0 L 355.0 -58.0 Q 350.0 -61.0 352.0 -64.0 Q 353.0 -68.0 359.0 -66.0 Z" fill="lightgray"></path>
      </clipPath>
      <path clip-path="url(#make-me-a-hanzi-clip-15)" d="M 601.0 72.0 L 555.0 73.0 L 489.0 16.0 L 430.0 -25.0 L 356.0 -62.0 " fill="none" id="make-me-a-hanzi-animation-15" stroke-dasharray="416 832" stroke-linecap="round"></path>

      <clipPath id="make-me-a-hanzi-clip-16">
      <path d="M 690.0 84.0 L 677.0 86.0 Q 662.0 86.0 675.0 74.0 L 707.0 46.0 Q 723.0 28.0 744.0 1.0 Q 764.0 -26.0 771.0 -32.0 Q 778.0 -41.0 791.0 -50.0 Q 804.0 -59.0 811.0 -59.0 Q 824.0 -63.0 833.0 -44.0 Q 838.0 -24.0 838.0 -9.0 Q 837.0 5.0 821.0 22.0 Q 804.0 39.0 789.0 47.0 L 711.0 78.0 L 690.0 84.0 Z" fill="lightgray"></path>
      </clipPath>
      <path clip-path="url(#make-me-a-hanzi-clip-16)" d="M 683.0 79.0 L 771.0 20.0 L 798.0 -6.0 L 814.0 -40.0 " fill="none" id="make-me-a-hanzi-animation-16" stroke-dasharray="309 618" stroke-linecap="round"></path>

</g>
</svg>
